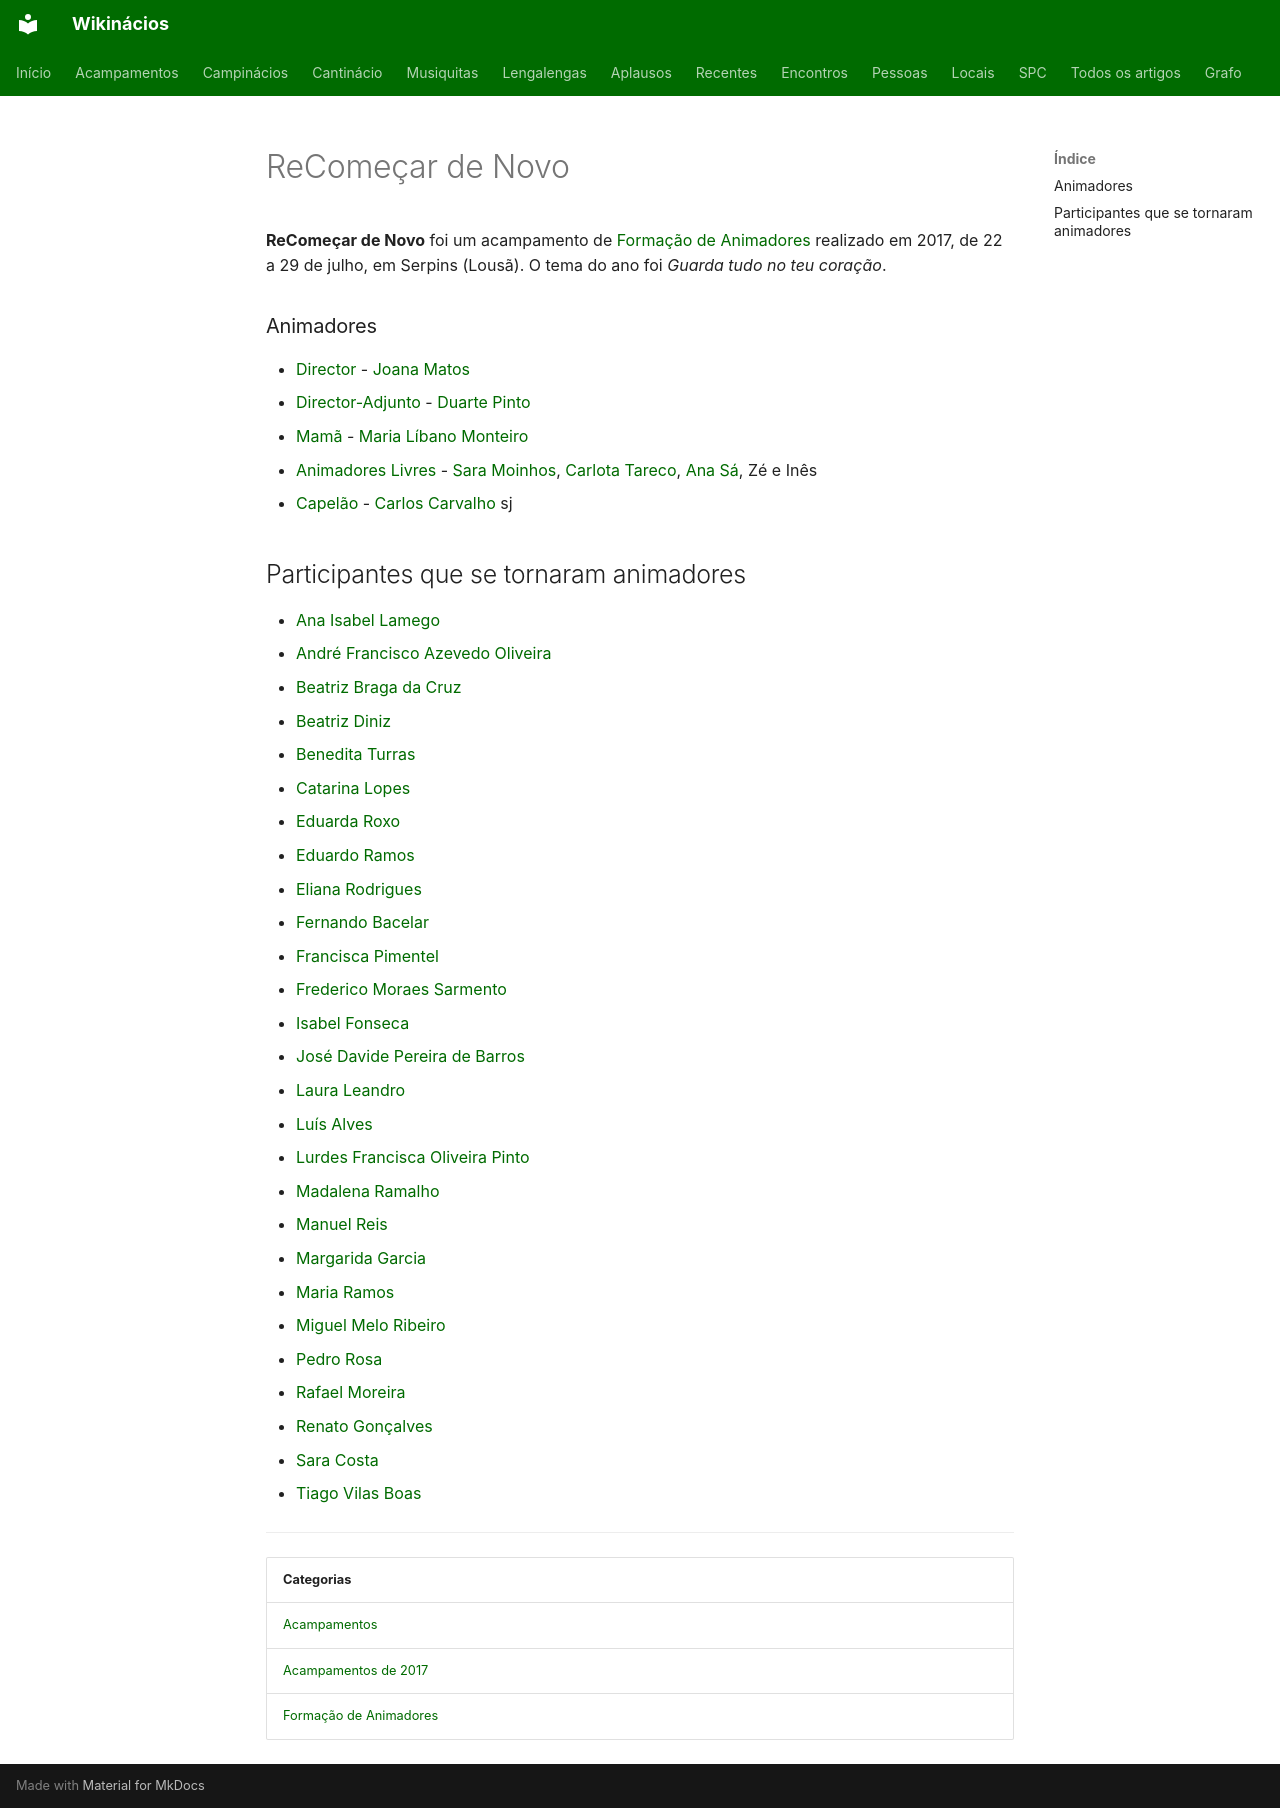

repository: neteinstein/Campinacios · page: Acampamentos/2017/ReComeçar de Novo.html · generator: mkdocs

# ReComeçar de Novo

**ReComeçar de Novo** foi um acampamento de [Formação de Animadores](../../Categorias/Forma%C3%A7%C3%A3o%20de%20Animadores.md) realizado em 2017, de 22 a 29 de julho, em Serpins (Lousã). O tema do ano foi *Guarda tudo no teu coração*.

### Animadores

- [Director](../../Cargos/Director.md) - [Joana Matos](../../Pessoas/J/Joana%20Matos.md)
- [Director-Adjunto](../../Cargos/Director-Adjunto.md) - [Duarte Pinto](../../Pessoas/D/Duarte%20Pinto.md)
- [Mamã](../../Cargos/Mam%C3%A3.md) - [Maria Líbano Monteiro](../../Pessoas/M/Maria%20L%C3%ADbano%20Monteiro.md)
- [Animadores Livres](../../Cargos/Animador%20Livre.md) - [Sara Moinhos](../../Pessoas/S/Sara%20Moinhos.md), [Carlota Tareco](../../Pessoas/C/Carlota%20Tareco.md), [Ana Sá](../../Pessoas/A/Ana%20S%C3%A1.md), Zé e Inês
- [Capelão](../../Cargos/Capel%C3%A3o.md) - [Carlos Carvalho](../../Pessoas/C/Carlos%20Carvalho.md) sj

## Participantes que se tornaram animadores

- [Ana Isabel Lamego](../../Pessoas/A/Ana%20Isabel%20Lamego.md)
- [André Francisco Azevedo Oliveira](../../Pessoas/A/Andr%C3%A9%20Francisco%20Azevedo%20Oliveira.md)
- [Beatriz Braga da Cruz](../../Pessoas/B/Beatriz%20Braga%20da%20Cruz.md)
- [Beatriz Diniz](../../Pessoas/B/Beatriz%20Diniz.md)
- [Benedita Turras](../../Pessoas/B/Benedita%20Turras.md)
- [Catarina Lopes](../../Pessoas/C/Catarina%20Lopes.md)
- [Eduarda Roxo](../../Pessoas/E/Eduarda%20Roxo.md)
- [Eduardo Ramos](../../Pessoas/E/Eduardo%20Ramos.md)
- [Eliana Rodrigues](../../Pessoas/E/Eliana%20Rodrigues.md)
- [Fernando Bacelar](../../Pessoas/F/Fernando%20Bacelar.md)
- [Francisca Pimentel](../../Pessoas/F/Francisca%20Pimentel.md)
- [Frederico Moraes Sarmento](../../Pessoas/F/Frederico%20Moraes%20Sarmento.md)
- [Isabel Fonseca](../../Pessoas/I/Isabel%20Fonseca.md)
- [José Davide Pereira de Barros](../../Pessoas/J/Jos%C3%A9%20Davide%20Pereira%20de%20Barros.md)
- [Laura Leandro](../../Pessoas/L/Laura%20Leandro.md)
- [Luís Alves](../../Pessoas/L/Lu%C3%ADs%20Alves.md)
- [Lurdes Francisca Oliveira Pinto](../../Pessoas/L/Lurdes%20Francisca%20Oliveira%20Pinto.md)
- [Madalena Ramalho](../../Pessoas/M/Madalena%20Ramalho.md)
- [Manuel Reis](../../Pessoas/M/Manuel%20Reis.md)
- [Margarida Garcia](../../Pessoas/M/Margarida%20Garcia.md)
- [Maria Ramos](../../Pessoas/M/Maria%20Ramos.md)
- [Miguel Melo Ribeiro](../../Pessoas/M/Miguel%20Melo%20Ribeiro.md)
- [Pedro Rosa](../../Pessoas/P/Pedro%20Rosa.md)
- [Rafael Moreira](../../Pessoas/R/Rafael%20Moreira.md)
- [Renato Gonçalves](../../Pessoas/R/Renato%20Gon%C3%A7alves.md)
- [Sara Costa](../../Pessoas/S/Sara%20Costa.md)
- [Tiago Vilas Boas](../../Pessoas/T/Tiago%20Vilas%20Boas.md)

---

| Categorias |
| --- |
| [Acampamentos](../../Categorias/Acampamentos.md) |
| [Acampamentos de 2017](../../Categorias/Acampamentos%20de%202017.md) |
| [Formação de Animadores](../../Categorias/Forma%C3%A7%C3%A3o%20de%20Animadores.md) |
